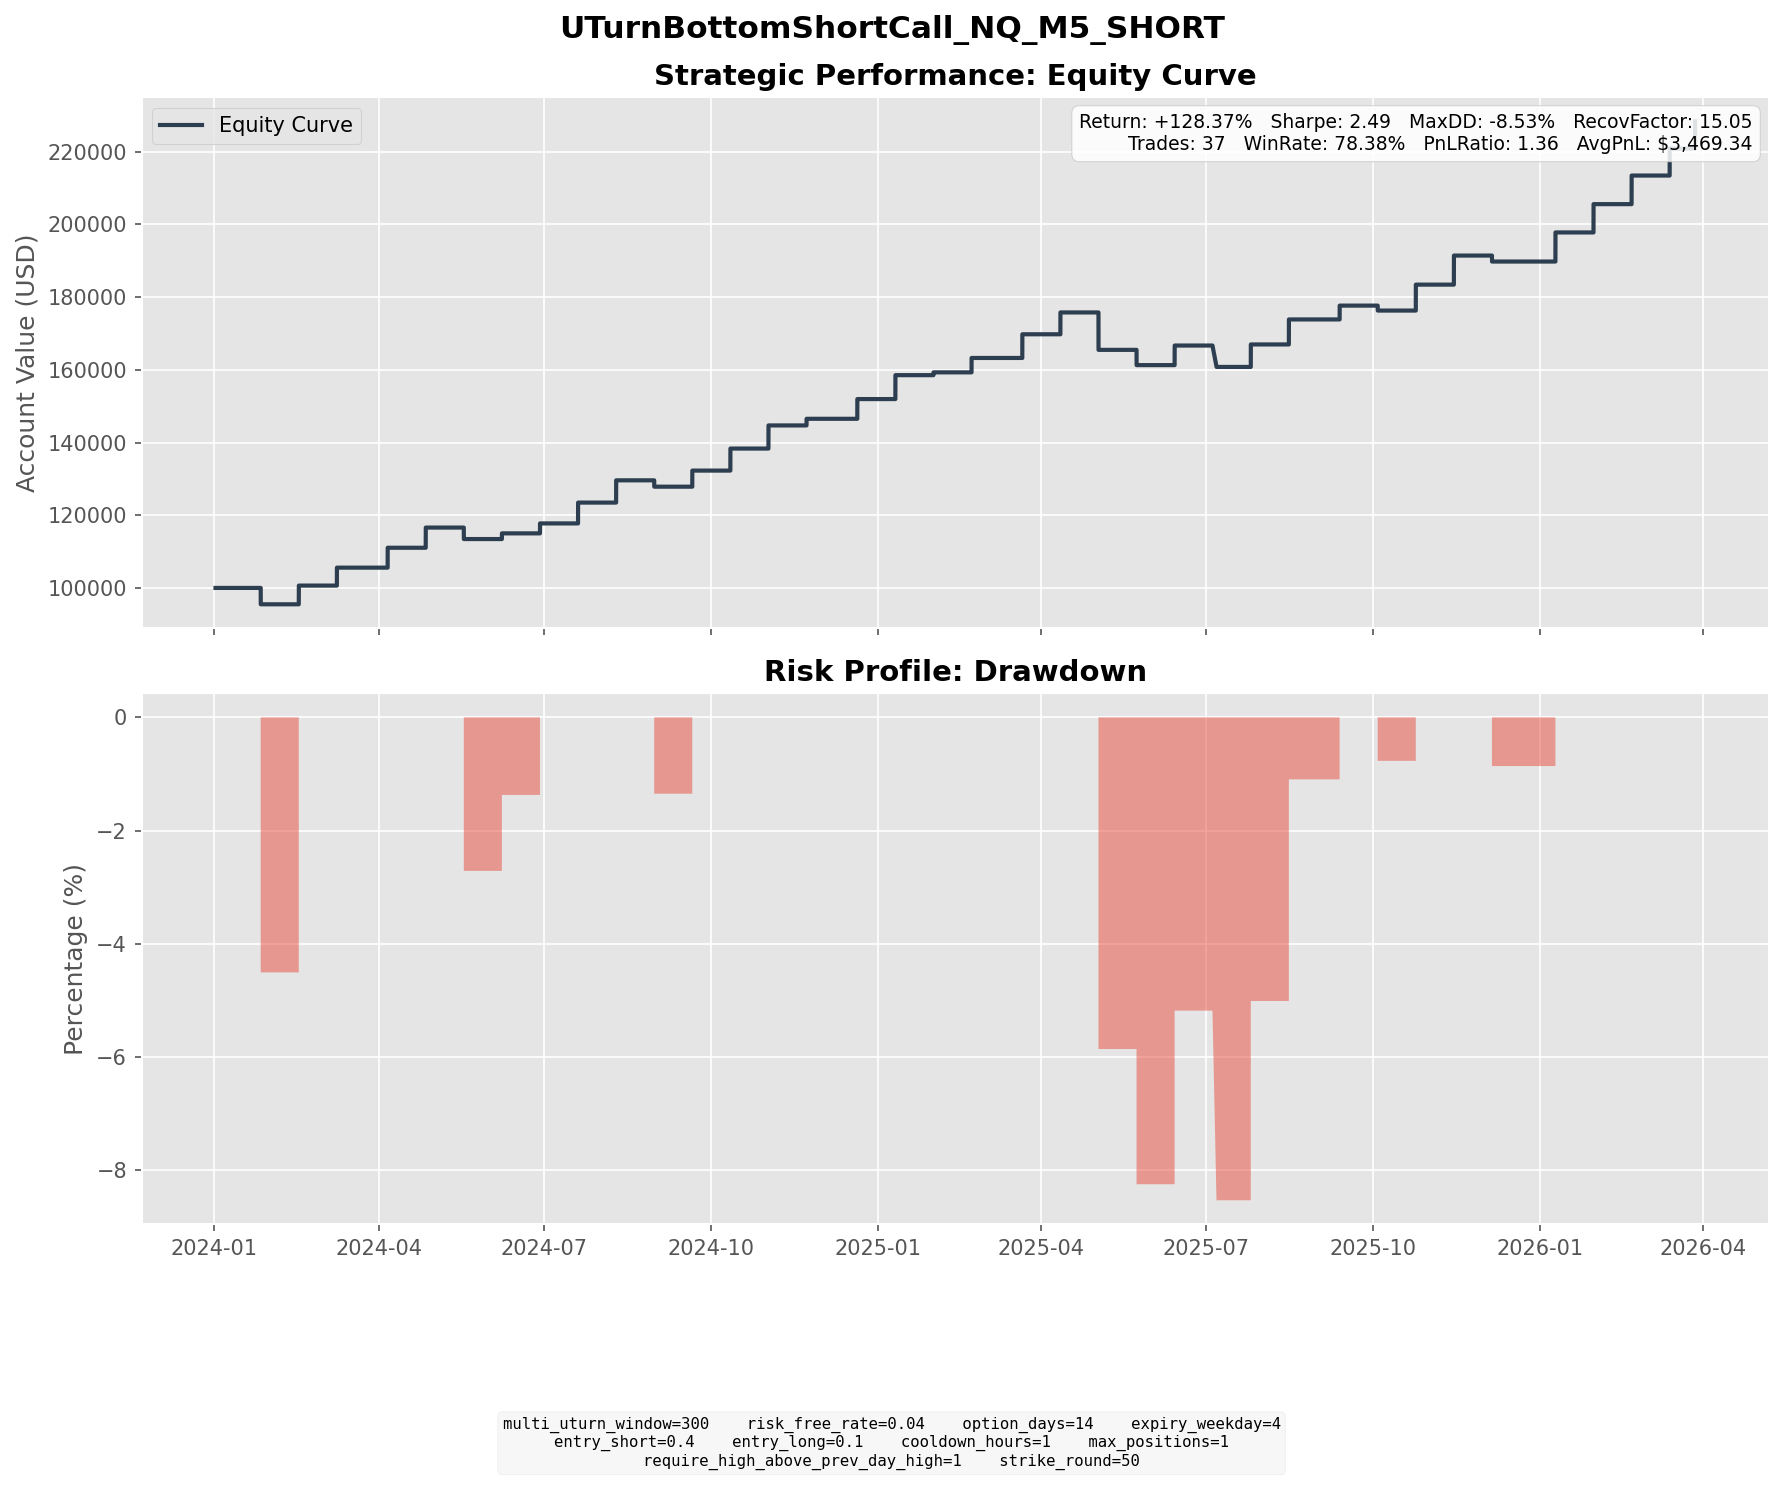

The file beside this chart, header and first rows:
entry_dt, lock_dt, lock_reason, settlement_dt, close_reason, k1, k2, short_prem, long_prem, net_credit, short_settle, long_settle, final_pnl
2024-01-08 15:05:00, 2024-01-08 15:05:00, direct_entry, 2024-01-26 16:00:00, expiry, 17050, 17900, 292.1, 47.3, 244.8, 470, 0.0000, -225.2
2024-01-30 01:00:00, 2024-01-30 01:00:00, direct_entry, 2024-02-16 16:00:00, expiry, 18000, 18900, 305.4, 48.12, 257.3, 0.0000, 0.0000, 257.3
2024-02-22 11:45:00, 2024-02-22 11:45:00, direct_entry, 2024-03-08 16:00:00, expiry, 18200, 19050, 293, 46.03, 246.9, 0.0000, 0.0000, 246.9
2024-03-18 09:50:00, 2024-03-18 09:50:00, direct_entry, 2024-04-05 16:00:00, expiry, 18600, 19550, 324.8, 51.29, 273.5, 0.0000, 0.0000, 273.5
2024-04-09 09:30:00, 2024-04-09 09:30:00, direct_entry, 2024-04-26 16:00:00, expiry, 18600, 19550, 328.2, 50.34, 277.9, 0.0000, 0.0000, 277.9
2024-04-29 02:00:00, 2024-04-29 02:00:00, direct_entry, 2024-05-17 16:00:00, expiry, 18200, 19150, 317.5, 48.59, 268.9, 427, 0.0000, -158.1
2024-05-22 11:40:00, 2024-05-22 11:40:00, direct_entry, 2024-06-07 16:00:00, expiry, 19100, 20050, 316, 46.66, 269.4, 191.2, 0.0000, 78.2
2024-06-11 21:55:00, 2024-06-11 21:55:00, direct_entry, 2024-06-28 16:00:00, expiry, 19800, 20800, 334.4, 49.77, 284.6, 147.8, 0.0000, 136.9
2024-07-02 13:45:00, 2024-07-02 13:45:00, direct_entry, 2024-07-19 16:00:00, expiry, 20500, 21500, 341.1, 54.48, 286.6, 0.0000, 0.0000, 286.6
2024-07-22 14:10:00, 2024-07-22 14:10:00, direct_entry, 2024-08-09 16:00:00, expiry, 20300, 21350, 362.7, 56.44, 306.2, 0.0000, 0.0000, 306.2
2024-08-13 11:15:00, 2024-08-13 11:15:00, direct_entry, 2024-08-30 16:00:00, expiry, 19250, 20200, 323.9, 51.19, 272.7, 360, 0.0000, -87.34
2024-09-02 11:20:00, 2024-09-02 11:20:00, direct_entry, 2024-09-20 16:00:00, expiry, 19950, 21000, 353.6, 53.07, 300.5, 79.25, 0.0000, 221.2
2024-09-24 04:30:00, 2024-09-24 04:30:00, direct_entry, 2024-10-11 16:00:00, expiry, 20450, 21500, 357.5, 54.33, 303.2, 0.0000, 0.0000, 303.2
2024-10-14 14:20:00, 2024-10-14 14:20:00, direct_entry, 2024-11-01 16:00:00, expiry, 20900, 22000, 374.7, 56.45, 318.2, 0.0000, 0.0000, 318.2
2024-11-05 12:05:00, 2024-11-05 12:05:00, direct_entry, 2024-11-22 16:00:00, expiry, 20650, 21700, 346.9, 51.57, 295.3, 204, 0.0000, 91.3
2024-12-02 12:15:00, 2024-12-02 12:15:00, direct_entry, 2024-12-20 16:00:00, expiry, 21550, 22700, 387.3, 57.03, 330.3, 59, 0.0000, 271.3
2024-12-24 02:45:00, 2024-12-24 02:45:00, direct_entry, 2025-01-10 16:00:00, expiry, 22100, 23250, 386.3, 57.31, 329, 0.0000, 0.0000, 329
2025-01-13 16:35:00, 2025-01-13 16:35:00, direct_entry, 2025-01-31 16:00:00, expiry, 21300, 22400, 370.6, 56.53, 314.1, 275.5, 0.0000, 38.55
2025-02-03 06:15:00, 2025-02-03 06:15:00, direct_entry, 2025-02-21 16:00:00, expiry, 21550, 22700, 391.1, 58.57, 332.6, 134.5, 0.0000, 198.1
2025-03-03 02:00:00, 2025-03-03 02:00:00, direct_entry, 2025-03-21 16:00:00, expiry, 21300, 22450, 381.4, 55.59, 325.8, 0.0000, 0.0000, 325.8
2025-03-23 18:35:00, 2025-03-23 18:35:00, direct_entry, 2025-04-11 16:00:00, expiry, 20400, 21450, 357.3, 56.96, 300.3, 0.0000, 0.0000, 300.3
2025-04-14 01:00:00, 2025-04-14 01:00:00, direct_entry, 2025-05-02 16:00:00, expiry, 19400, 20400, 345.6, 55.09, 290.5, 805.2, 0.0000, -514.8
2025-05-08 03:30:00, 2025-05-08 03:30:00, direct_entry, 2025-05-23 16:00:00, expiry, 20450, 21450, 331.3, 48.45, 282.9, 492.8, 0.0000, -209.9
2025-05-26 08:10:00, 2025-05-26 08:10:00, direct_entry, 2025-06-13 16:00:00, expiry, 21600, 22750, 381.2, 56.02, 325.2, 55.75, 0.0000, 269.5
2025-06-16 08:30:00, 2025-06-16 08:30:00, direct_entry, 2025-07-06 18:00:00, expiry, 22350, 23550, 403.7, 59.28, 344.4, 638.8, 0.0000, -294.4
2025-07-09 10:15:00, 2025-07-09 10:15:00, direct_entry, 2025-07-25 16:00:00, expiry, 23400, 24550, 391, 59.72, 331.3, 22, 0.0000, 309.3
2025-07-29 04:20:00, 2025-07-29 04:20:00, direct_entry, 2025-08-15 16:00:00, expiry, 23950, 25150, 407.9, 63.84, 344, 0.0000, 0.0000, 344
2025-08-26 22:00:00, 2025-08-26 22:00:00, direct_entry, 2025-09-12 16:00:00, expiry, 23950, 25150, 408.2, 62.12, 346, 155.8, 0.0000, 190.3
2025-09-15 09:15:00, 2025-09-15 09:15:00, direct_entry, 2025-10-03 16:00:00, expiry, 24550, 25800, 427, 67.71, 359.3, 427.5, 0.0000, -68.19
2025-10-08 19:35:00, 2025-10-08 19:35:00, direct_entry, 2025-10-24 16:00:00, expiry, 25750, 27000, 420.4, 63.66, 356.8, 0.0000, 0.0000, 356.8
2025-10-26 23:35:00, 2025-10-26 23:35:00, direct_entry, 2025-11-14 16:00:00, expiry, 26150, 27550, 470.1, 70.15, 399.9, 0.0000, 0.0000, 399.9
2025-11-19 10:30:00, 2025-11-19 10:30:00, direct_entry, 2025-12-05 16:00:00, expiry, 25300, 26550, 415.1, 61.85, 353.2, 435.5, 0.0000, -82.29
2025-12-21 19:00:00, 2025-12-21 19:00:00, direct_entry, 2026-01-09 16:00:00, expiry, 26050, 27450, 470.8, 70.5, 400.3, 0.0000, 0.0000, 400.3
2026-01-12 14:50:00, 2026-01-12 14:50:00, direct_entry, 2026-01-30 16:00:00, expiry, 26400, 27750, 461.7, 72.27, 389.4, 0.0000, 0.0000, 389.4
2026-02-03 01:25:00, 2026-02-03 01:25:00, direct_entry, 2026-02-20 16:00:00, expiry, 26350, 27700, 465.2, 71.86, 393.3, 0.0000, 0.0000, 393.3
2026-02-25 07:10:00, 2026-02-25 07:10:00, direct_entry, 2026-03-13 16:00:00, expiry, 25450, 26750, 433.1, 62.32, 370.8, 0.0000, 0.0000, 370.8
2026-03-16 15:10:00, 2026-03-16 15:10:00, direct_entry, 2026-03-27 16:55:00, force_close, 25300, 26600, 443, 68.72, 374.3, 0.0000, 0.0000, 374.3
